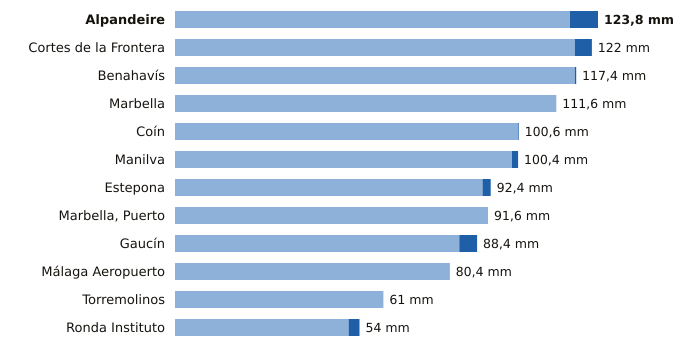

Data behind this chart, as committed beside it:
estacion, provincia, indicativo, mm_6_dias_anteriores, mm_hoy, mm_7_dias, horas_de_hoy
Alpandeire, Málaga, 6045X, 115.6, 8.2, 123.8, 17
Cortes de la Frontera, Málaga, 6040X, 117.0, 5.0, 122.0, 18
Benahavís, Málaga, 6069X, 117.0, 0.4, 117.4, 18
Marbella, Málaga, 6083X, 111.6, 0.0, 111.6, 18
Coín, Málaga, 6143X, 100.4, 0.2, 100.6, 18
Manilva, Málaga, 6057X, 98.6, 1.8, 100.4, 17
Estepona, Málaga, 6058I, 90.0, 2.4, 92.4, 18
Marbella, Puerto, Málaga, 6076X, 91.6, 0.0, 91.6, 17
Gaucín, Málaga, 6050X, 83.2, 5.2, 88.4, 17
Málaga Aeropuerto, Málaga, 6155A, 80.3, 0.1, 80.4, 18
Torremolinos, Málaga, 6088X, 61.0, 0.0, 61.0, 17
Ronda Instituto, Málaga, 6032X, 50.8, 3.2, 54.0, 17
